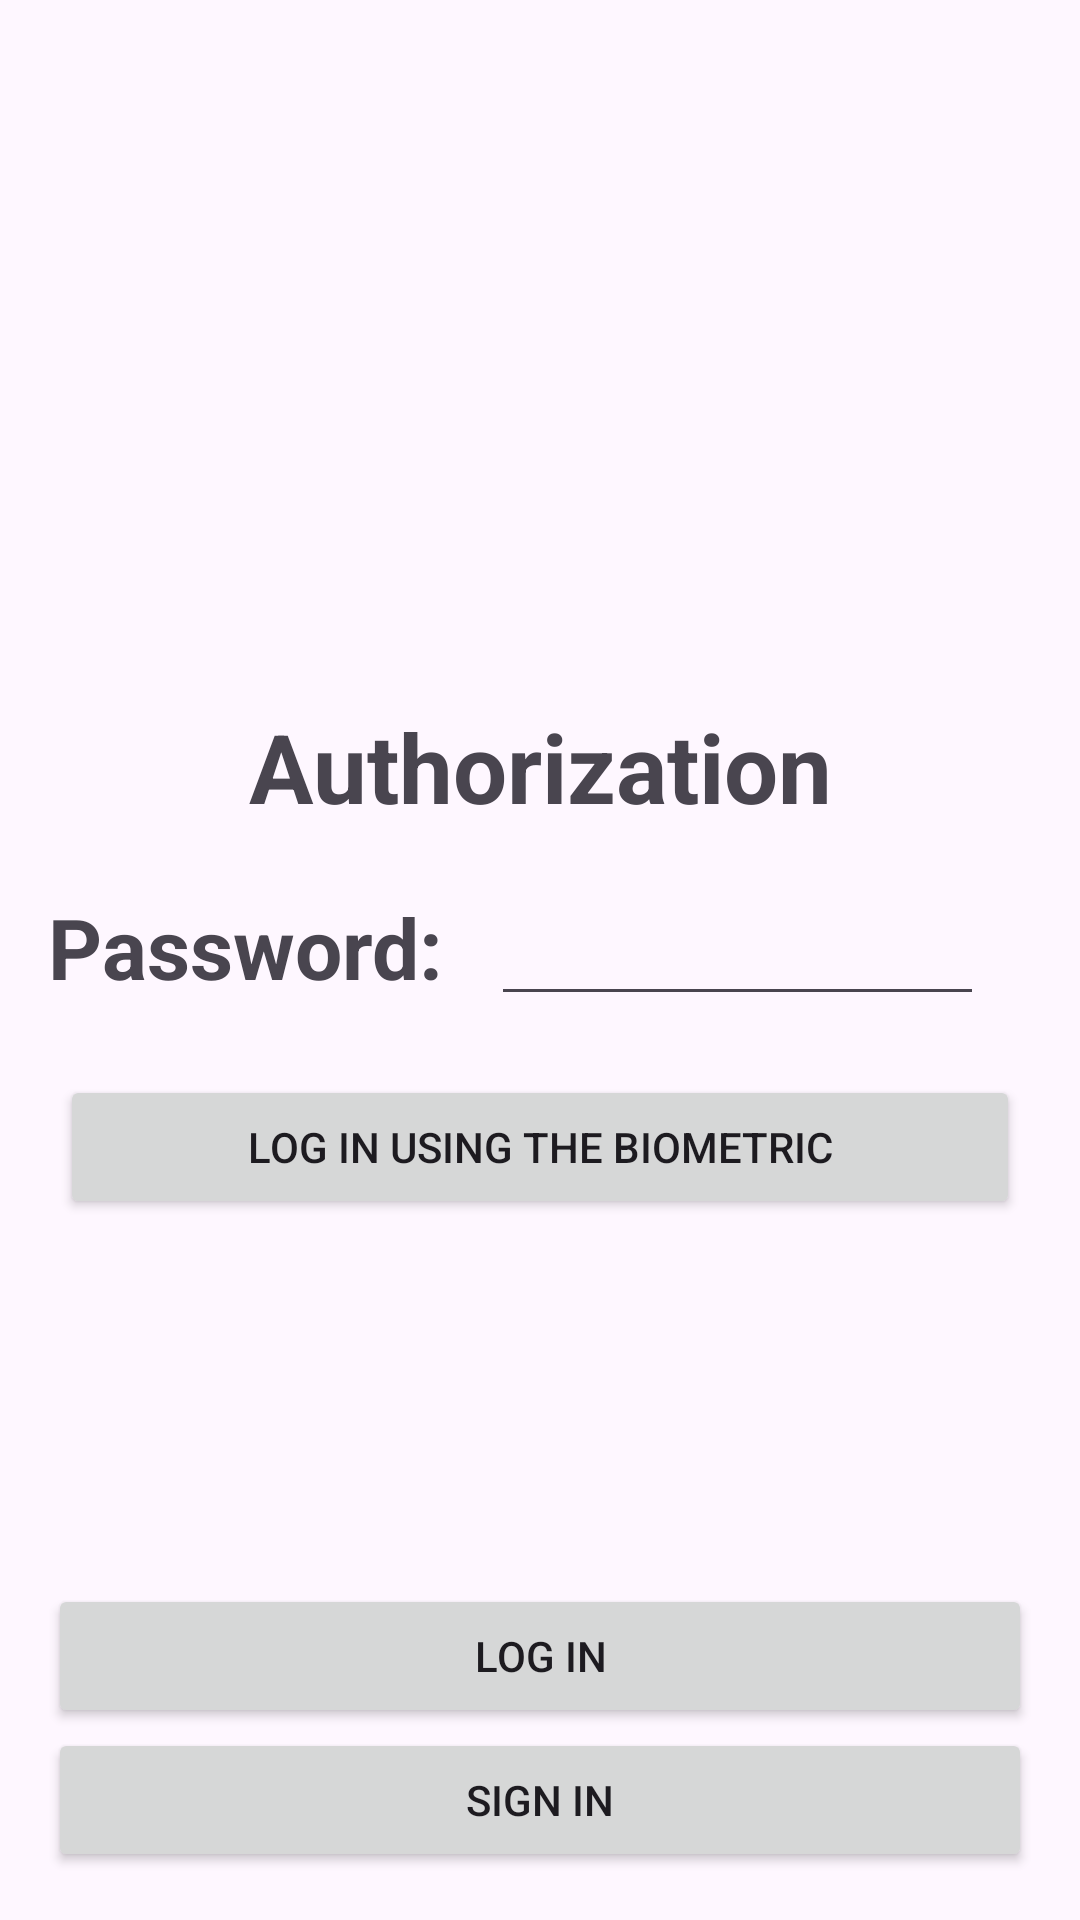

The Android layout XML behind this screen, and the referenced resources:
<!-- AndroidManifest.xml: application theme Theme.KotlinAuthorizationWithCamera -->
<!-- res/layout/activity_main.xml -->
<?xml version="1.0" encoding="utf-8"?>
<androidx.constraintlayout.widget.ConstraintLayout xmlns:android="http://schemas.android.com/apk/res/android"
    xmlns:app="http://schemas.android.com/apk/res-auto"
    xmlns:tools="http://schemas.android.com/tools"
    android:layout_width="match_parent"
    android:layout_height="match_parent"
    tools:context=".MainActivity">

    <LinearLayout
        android:id="@+id/linearLayout"
        android:layout_width="match_parent"
        android:layout_height="wrap_content"
        android:gravity="center"
        android:orientation="vertical"
        app:layout_constraintBottom_toBottomOf="parent"
        app:layout_constraintEnd_toEndOf="parent"
        app:layout_constraintStart_toStartOf="parent"
        app:layout_constraintTop_toTopOf="parent">

        <LinearLayout
            android:layout_width="match_parent"
            android:layout_height="match_parent"
            android:orientation="horizontal">

            <TextView
                android:id="@+id/textAuthorization"
                android:layout_width="wrap_content"
                android:layout_height="wrap_content"
                android:layout_marginBottom="20dp"
                android:layout_weight="1"
                android:gravity="center"
                android:text="Authorization"
                android:textSize="@dimen/text_size_large32"
                android:textStyle="bold" />
        </LinearLayout>

        <LinearLayout
            android:layout_width="match_parent"
            android:layout_height="wrap_content"
            android:layout_marginLeft="16dp"
            android:layout_marginRight="16dp"
            android:orientation="horizontal">

            <TextView
                android:id="@+id/textView2"
                android:layout_width="wrap_content"
                android:layout_height="wrap_content"
                android:text="Password:"
                android:textSize="@dimen/text_size_large28"
                android:textStyle="bold" />

            <EditText
                android:id="@+id/editTextPassword"
                android:layout_width="match_parent"
                android:layout_height="wrap_content"
                android:layout_marginLeft="16dp"
                android:layout_marginRight="16dp"
                android:ems="10"
                android:inputType="textPassword" />
        </LinearLayout>

        <LinearLayout
            android:layout_width="match_parent"
            android:layout_height="match_parent"
            android:orientation="horizontal">

            <Button
                android:id="@+id/buttonOpenBiometric"
                android:layout_width="wrap_content"
                android:layout_height="wrap_content"
                android:layout_marginLeft="20dp"
                android:layout_marginTop="20dp"
                android:layout_marginRight="20dp"
                android:layout_weight="1"
                android:text="Log in using the biometric" />
        </LinearLayout>
    </LinearLayout>

    <LinearLayout
        android:layout_width="match_parent"
        android:layout_height="wrap_content"
        android:layout_marginLeft="16dp"
        android:layout_marginRight="16dp"
        android:layout_marginBottom="16dp"
        android:orientation="vertical"
        app:layout_constraintBottom_toBottomOf="parent"
        app:layout_constraintEnd_toEndOf="parent"
        app:layout_constraintStart_toStartOf="parent">

        <LinearLayout
            android:layout_width="match_parent"
            android:layout_height="wrap_content"
            android:orientation="horizontal">

            <Button
                android:id="@+id/LogIn"
                android:layout_width="wrap_content"
                android:layout_height="wrap_content"
                android:layout_weight="1"
                android:text="Log in" />
        </LinearLayout>

        <LinearLayout
            android:layout_width="match_parent"
            android:layout_height="wrap_content"
            android:orientation="horizontal">

            <Button
                android:id="@+id/SignIn"
                android:layout_width="wrap_content"
                android:layout_height="wrap_content"
                android:layout_weight="1"
                android:text="Sign in" />
        </LinearLayout>
    </LinearLayout>

</androidx.constraintlayout.widget.ConstraintLayout>
<!-- resources referenced by this layout -->
<resources>
  <dimen name="text_size_large28">28sp</dimen>
  <dimen name="text_size_large32">32sp</dimen>
  <style name="Theme.KotlinAuthorizationWithCamera" parent="Base.Theme.KotlinAuthorizationWithCamera" />
  <style name="Base.Theme.KotlinAuthorizationWithCamera" parent="Theme.Material3.DayNight.NoActionBar">
          
          
      </style>
</resources>
